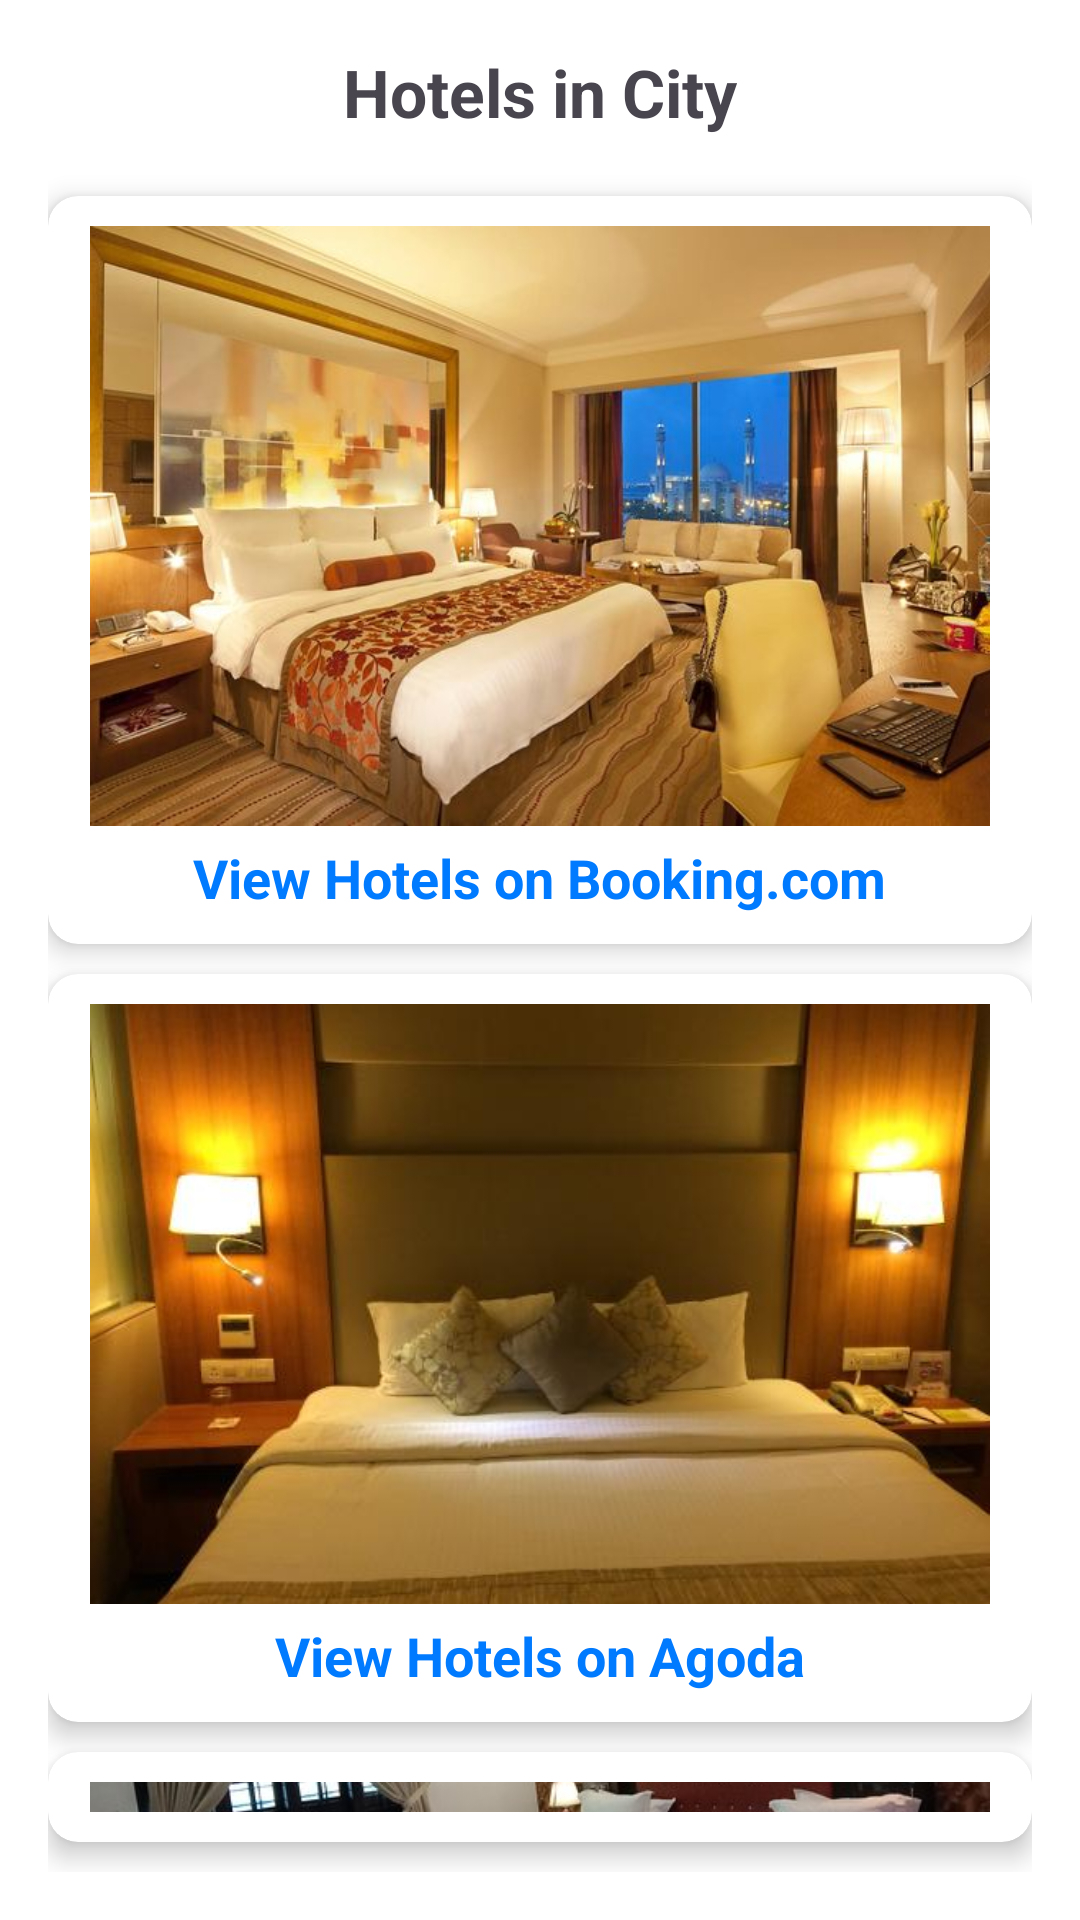

Reconstruct the res/layout file that produces this screen, plus the resources it refers to.
<!-- AndroidManifest.xml: application theme Theme.Travel_Panner_Project -->
<!-- res/layout/activity_hotel_booking.xml -->
<?xml version="1.0" encoding="utf-8"?>
<LinearLayout xmlns:android="http://schemas.android.com/apk/res/android"
    xmlns:app="http://schemas.android.com/apk/res-auto"
    android:layout_width="match_parent"
    android:layout_height="match_parent"
    android:orientation="vertical"
    android:padding="16dp"
    android:gravity="center"
    android:background="@color/white">

    <TextView
        android:id="@+id/cityName"
        android:layout_width="wrap_content"
        android:layout_height="wrap_content"
        android:text="Hotels in City"
        android:textSize="22sp"
        android:textStyle="bold"
        android:paddingBottom="20dp" />

    
    <androidx.cardview.widget.CardView
        android:id="@+id/cardBookingCom"
        android:layout_width="match_parent"
        android:layout_height="wrap_content"
        app:cardCornerRadius="10dp"
        app:cardElevation="5dp"
        android:layout_marginBottom="10dp">

        <LinearLayout
            android:layout_width="match_parent"
            android:layout_height="wrap_content"
            android:orientation="vertical"
            android:gravity="center"
            android:padding="10dp">

            <ImageView
                android:id="@+id/imgBookingCom"
                android:layout_width="300dp"
                android:layout_height="200dp"
                android:src="@drawable/booking_com"
                android:scaleType="centerCrop"
                android:contentDescription="Booking.com" />

            <TextView
                android:id="@+id/txtBookingCom"
                android:layout_width="wrap_content"
                android:layout_height="wrap_content"
                android:text="View Hotels on Booking.com"
                android:textSize="18sp"
                android:textStyle="bold"
                android:textColor="@color/Primary_key"
                android:paddingTop="5dp"/>
        </LinearLayout>
    </androidx.cardview.widget.CardView>

    
    <androidx.cardview.widget.CardView
        android:id="@+id/cardAgoda"
        android:layout_width="match_parent"
        android:layout_height="wrap_content"
        app:cardCornerRadius="10dp"
        app:cardElevation="5dp"
        android:layout_marginBottom="10dp">

        <LinearLayout
            android:layout_width="match_parent"
            android:layout_height="wrap_content"
            android:orientation="vertical"
            android:gravity="center"
            android:padding="10dp">

            <ImageView
                android:id="@+id/imgAgoda"
                android:layout_width="300dp"
                android:layout_height="200dp"
                android:src="@drawable/agoda"
                android:scaleType="centerCrop"
                android:contentDescription="Agoda" />

            <TextView
                android:id="@+id/txtAgoda"
                android:layout_width="wrap_content"
                android:layout_height="wrap_content"
                android:text="View Hotels on Agoda"
                android:textSize="18sp"
                android:textStyle="bold"
                android:textColor="@color/Primary_key"
                android:paddingTop="5dp"/>
        </LinearLayout>
    </androidx.cardview.widget.CardView>

    
    <androidx.cardview.widget.CardView
        android:id="@+id/cardGoogleHotels"
        android:layout_width="match_parent"
        android:layout_height="wrap_content"
        app:cardCornerRadius="10dp"
        app:cardElevation="5dp"
        android:layout_marginBottom="10dp">

        <LinearLayout
            android:layout_width="match_parent"
            android:layout_height="wrap_content"
            android:orientation="vertical"
            android:gravity="center"
            android:padding="10dp">

            <ImageView
                android:id="@+id/imgGoogleHotels"
                android:layout_width="300dp"
                android:layout_height="200dp"
                android:src="@drawable/google_hotels"
                android:scaleType="centerCrop"
                android:contentDescription="Google Hotels" />

            <TextView
                android:id="@+id/txtGoogleHotels"
                android:layout_width="wrap_content"
                android:layout_height="wrap_content"
                android:text="View Hotels on Google Hotels"
                android:textSize="18sp"
                android:textStyle="bold"
                android:textColor="@color/Primary_key"
                android:paddingTop="5dp"/>
        </LinearLayout>
    </androidx.cardview.widget.CardView>

</LinearLayout>
<!-- resources referenced by this layout -->
<resources>
  <color name="Primary_key">#007AFF</color>
  <color name="white">#FFFFFF</color>
  <!-- drawable agoda: png bitmap (drawable, 363121 bytes) -->
  <!-- drawable booking_com: png bitmap (drawable, 672836 bytes) -->
  <!-- drawable google_hotels: png bitmap (drawable, 439724 bytes) -->
  <style name="Theme.Travel_Panner_Project" parent="Base.Theme.Travel_Panner_Project" />
  <style name="Base.Theme.Travel_Panner_Project" parent="Theme.Material3.DayNight.NoActionBar">
          
          
      </style>
</resources>
